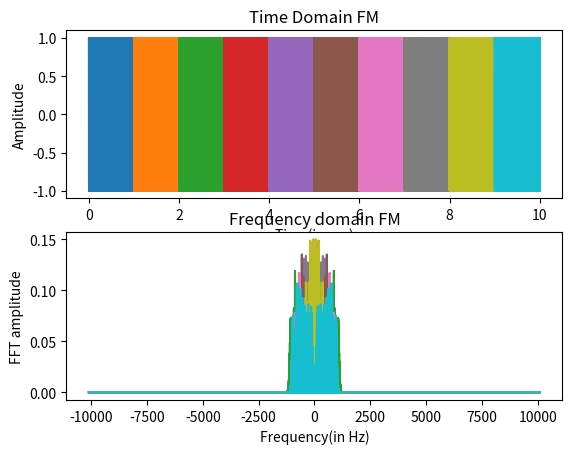

Here is the Python script that generated this plot:
import numpy as np
import matplotlib.pyplot as plt
from numpy.fft import fft
import random

N = 10
signal_duration = 10
fc = 100
kf = 100
B = 2*(kf*10 + N)
fs = 10*B

for T in range(signal_duration):
 t_signal = np.arange(-0.5,0.5,1/fs)
 Am = random.randint(1,10)
 m_t = Am*np.cos(2*np.pi*N*t_signal)
 FM = np.cos(2*np.pi*fc*t_signal + (Am*kf/N)*np.sin(2*np.pi*N*t_signal))

 plt.figure(1)
 plt.subplot(2,1,1)
 plt.plot(t_signal+0.5+T, FM)
 plt.title('Time Domain FM')
 plt.xlabel('Time(in sec)')
 plt.ylabel('Amplitude')

 yf = fft(FM) / fs
 N1 = len(yf)
 yf_abs_sorted = np.fft.fftshift(abs(yf))
 freq_axis = np.linspace(-fs / 2, fs / 2, N1)

 plt.subplot(2,1,2)
 plt.title('Frequency domain FM')
 plt.xlabel('Frequency(in Hz)')
 plt.ylabel('FFT amplitude')
 plt.plot(freq_axis, yf_abs_sorted)
 plt.pause(0.1)

plt.show()